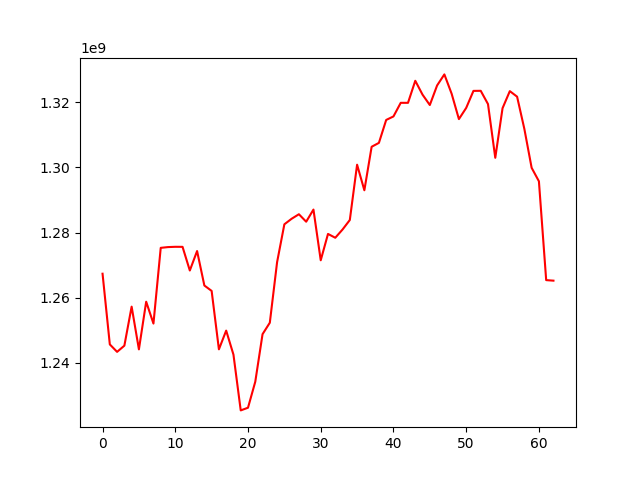

The file beside this chart, header and first rows:
, 0
0, 1267389613
1, 1245685614
2, 1243397681
3, 1245297185
4, 1257285293
5, 1244165984
6, 1258793522
7, 1252084792
8, 1275332039
9, 1275564894
10, 1275650674
11, 1275637794
12, 1268375411
13, 1274351817
14, 1263769556
15, 1262110049
16, 1244173252
17, 1249920049
18, 1242548807
19, 1225424804
20, 1226248759
21, 1234226414
22, 1248825217
23, 1252345986
24, 1270936200
25, 1282558525
26, 1284264465
27, 1285647781
28, 1283354185
29, 1287082522
30, 1271511414
31, 1279604514
32, 1278427271
33, 1280958885
34, 1283881278
35, 1300860272
36, 1293007074
37, 1306365648
38, 1307558532
39, 1314597148
40, 1315678212
41, 1319855306
42, 1319855057
43, 1326623893
44, 1322360428
45, 1319179693
46, 1325181899
47, 1328582914
48, 1322649634
49, 1314858516
50, 1318286418
51, 1323519891
52, 1323543978
53, 1319468518
54, 1302982006
55, 1318202028
56, 1323445555
57, 1321745595
58, 1311837044
59, 1299905482
... 3 more rows
